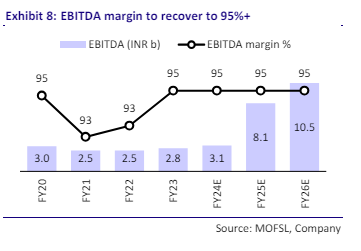

Source data for this figure (header and first rows):
Exhibit 8: EBITDA margin to recover to 9…, , 
timeline, EBITDA in INR b (voilet bar), EBITDA margin in % ( black line)
FY20, 3, 95
FY21, 2.5, 93
FY22, 2.5, 93
FY23, 2.8, 95
FY24E, 3.1, 95
FY25E, 8.1, 95
FY26E, 10.5, 95
